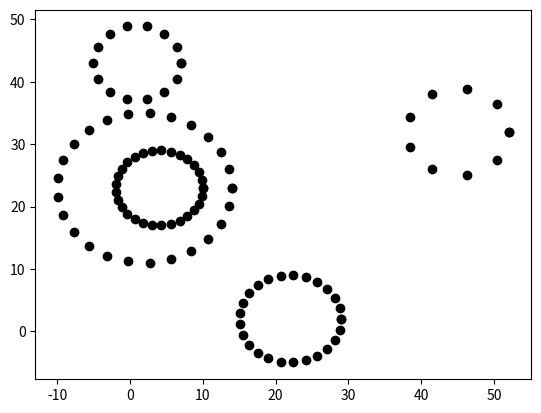

Generate this figure with matplotlib:
import random
import numpy as np
import csv
import matplotlib.pyplot as plt


def circulos_aleatorios(max_x, max_y, max_radio, num_circunferencias, archivo):
    with open(archivo, 'w', newline='') as file:
        writer = csv.writer(file)
        for i in range(num_circunferencias):
            radio = random.randint(1, max_radio)
            num_puntos = random.randint(5, 30)
            centro = [random.randint(1, max_x), random.randint(1, max_y)]
            puntos = np.linspace(0, 2 * np.pi, num_puntos)
            x = centro[0] + radio * np.cos(puntos)
            y = centro[1] + radio * np.sin(puntos)

            for j in range(num_puntos):
                writer.writerow([x[j], y[j]])


def circulos_pseudo_aleatorios(circulos, max_radio, archivo):
    x_datos = []
    y_datos = []
    with open(archivo, 'w', newline='') as file:
        writer = csv.writer(file)
        for i in range(len(circulos)):
            radio = random.randint(5, max_radio)
            num_puntos = random.randint(8, 30)
            puntos = np.linspace(0, 2 * np.pi, num_puntos)
            x = circulos[i][0] + radio * np.cos(puntos)
            y = circulos[i][1] + radio * np.sin(puntos)

            for j in range(num_puntos):
                writer.writerow([x[j], y[j]])

                x_datos.append(x[j])
                y_datos.append(y[j])

    plt.plot(x_datos, y_datos, 'o', color='black')
    plt.show()


# circulos_aleatorios(30, 30, 20, 5, 'test.csv')
circulos = []
for z in range(5):
    circulos.append([random.randint(1, 50), random.randint(1, 50)])
circulos_pseudo_aleatorios(circulos, 12, 'C:\\Users\\adria\\PycharmProjects\\ProyectoClustering\\data\\test.csv')
